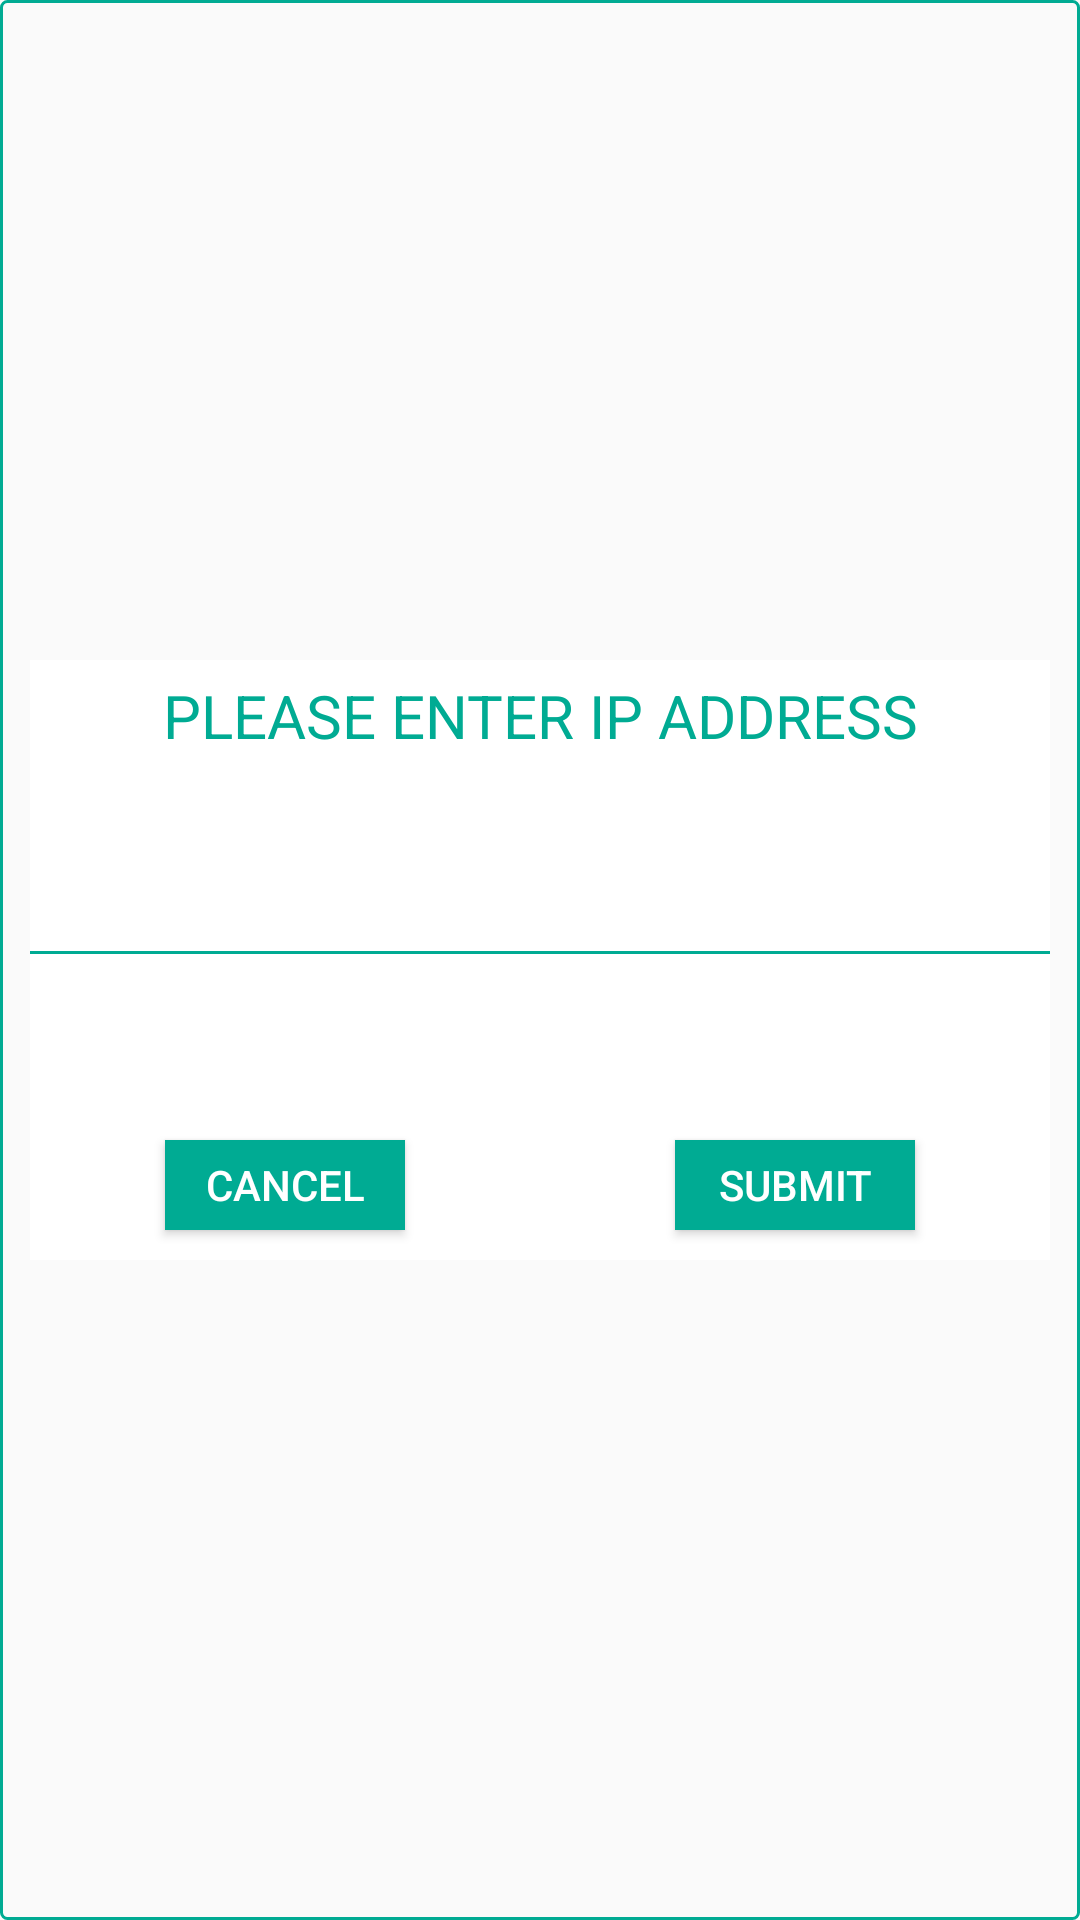

Write the Android layout XML for this screen, with the resource values it uses.
<!-- AndroidManifest.xml: application theme AppTheme -->
<!-- res/layout/ip_popup.xml -->
<?xml version="1.0" encoding="utf-8"?>
<RelativeLayout xmlns:android="http://schemas.android.com/apk/res/android"
    android:layout_width="match_parent"
     android:background="@drawable/blact_rectangle"
    android:orientation="vertical"
    android:layout_height="match_parent">
    <RelativeLayout
        android:background="@color/white"
        android:gravity="center"

        android:layout_margin="10dp"
        android:orientation="vertical"

        android:layout_centerVertical="true"
        android:layout_centerHorizontal="true"
        android:layout_width="match_parent"
        android:layout_height="200dp">
        <LinearLayout
            android:orientation="vertical"
            android:layout_width="match_parent"
            android:layout_height="wrap_content">
        <TextView
            android:padding="5dp"
            android:textSize="20dp"
            android:textColor="@color/aqua"
            android:gravity="center"
            android:layout_centerVertical="true"
            android:textAllCaps="true"
            android:text="Please enter ip address"
            android:layout_width="match_parent"
            android:layout_height="wrap_content" />
        <EditText
            android:background="@android:color/transparent"
            android:id="@+id/ipAddres"
            android:textColor="@color/aqua"
            android:layout_margin="10dp"
            android:layout_width="match_parent"
            android:layout_height="40dp" />
            <View
                android:background="@color/aqua"
                android:layout_width="match_parent"
                android:layout_height="1dp"/>
        </LinearLayout>
        <Button
            android:layout_marginBottom="10dp"
            android:id="@+id/no"
            android:layout_marginLeft="45dp"
            android:layout_alignParentBottom="true"
            android:textColor="@color/white"
            android:text="CANCEL"
            android:background="@color/aqua"
            android:layout_width="80dp"
            android:layout_height="30dp" />
        <Button
            android:id="@+id/yes"
            android:layout_marginBottom="10dp"
            android:layout_marginRight="45dp"
            android:layout_alignParentRight="true"
            android:layout_alignParentBottom="true"
            android:textColor="@color/white"
            android:text="SUBMIT"
            android:background="@color/aqua"
            android:layout_width="80dp"
            android:layout_height="30dp" />

    </RelativeLayout>

</RelativeLayout>
<!-- resources referenced by this layout -->
<resources>
  <color name="aqua">#00AB93</color>
  <color name="white">#FFFFFF</color>
  <!-- drawable blact_rectangle (drawable) -->
  <?xml version="1.0" encoding="utf-8"?>
  <shape xmlns:android="http://schemas.android.com/apk/res/android"
      android:shape="rectangle">
  
      <corners android:radius="2dp" />
      <solid android:color="@android:color/transparent" />
      <stroke android:color="@color/aqua"
          android:width="1dp"/>
  
  </shape>
  <style name="AppTheme" parent="Theme.AppCompat.Light.DarkActionBar">
          
          <item name="colorPrimary">@color/purple</item>
          <item name="colorPrimaryDark">@color/purple</item>
          <item name="colorAccent">@color/colorAccent</item>
      </style>
  <color name="purple">#00AB93</color>
  <color name="colorAccent">#FFFFFF</color>
</resources>
